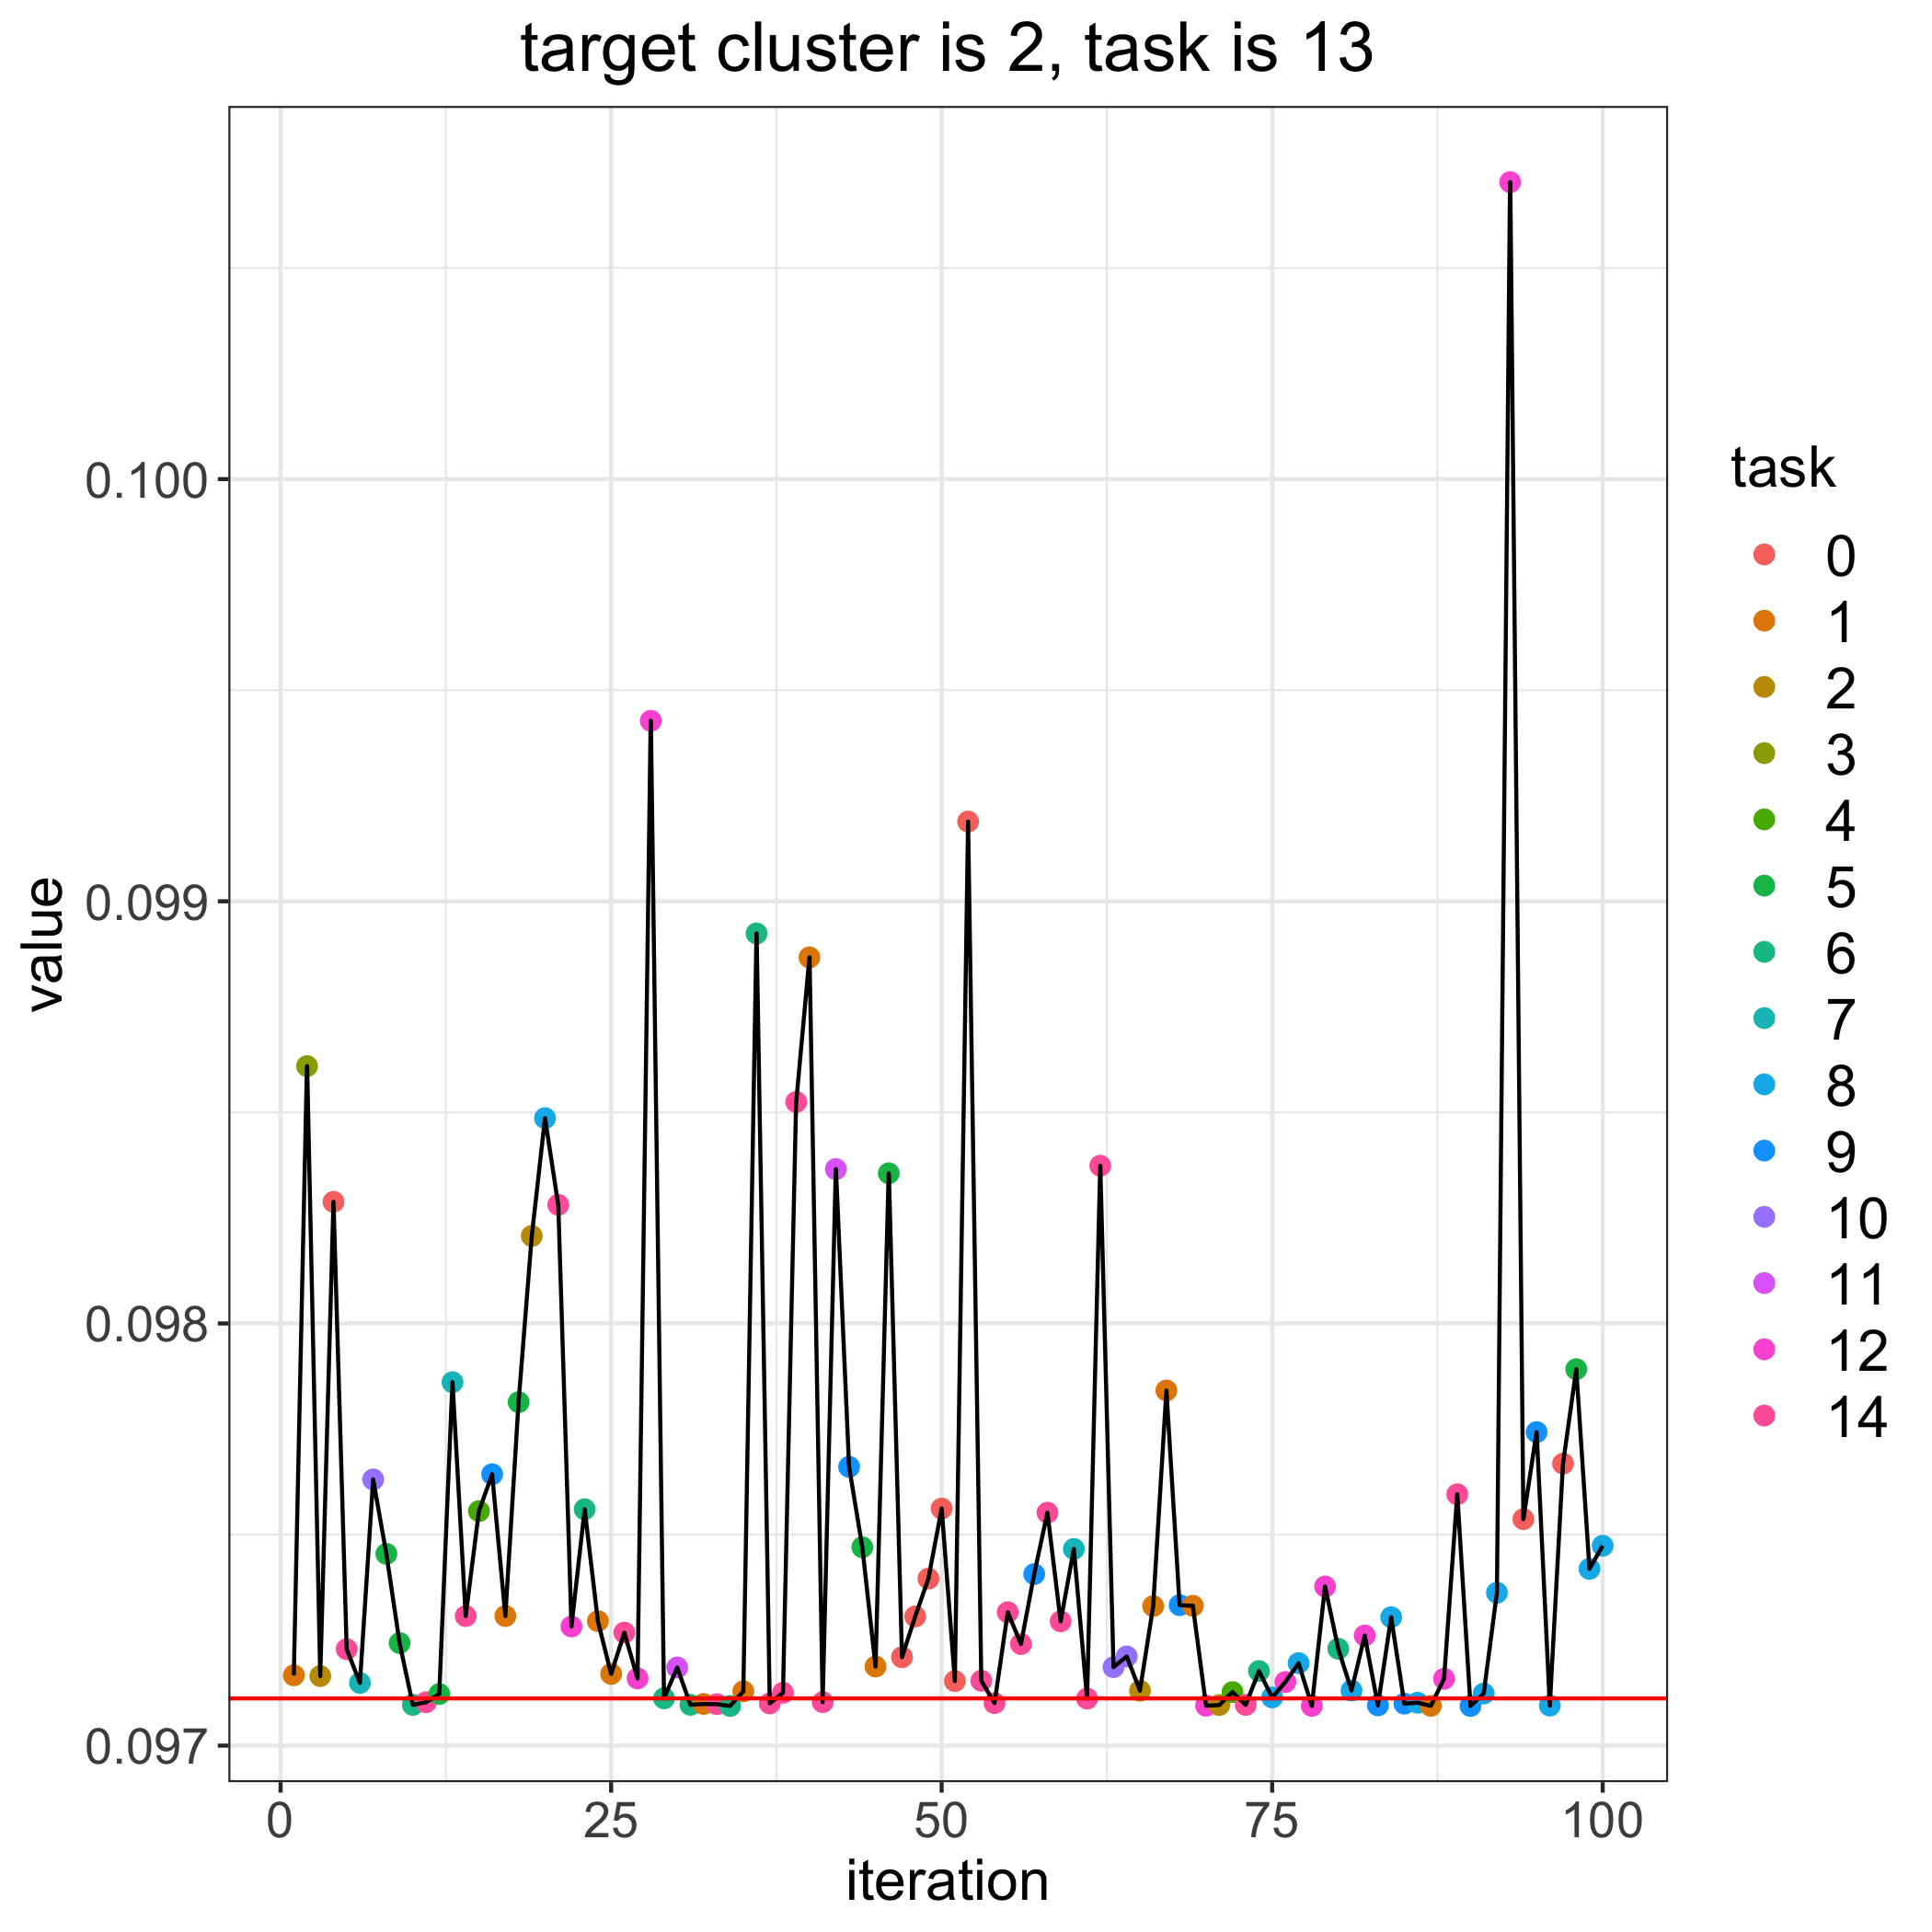

Values plotted in this chart, from the file beside it:
, losses, bandit_selects
0, 0.09711, 
1, 0.09717, 1.0
2, 0.09861, 3.0
3, 0.09716, 2.0
4, 0.09829, 0.0
5, 0.09723, 14.0
6, 0.09715, 7.0
7, 0.09763, 10.0
8, 0.09745, 5.0
9, 0.09724, 5.0
10, 0.0971, 6.0
11, 0.0971, 14.0
12, 0.09712, 5.0
13, 0.09786, 7.0
14, 0.09731, 14.0
15, 0.09756, 4.0
16, 0.09764, 9.0
17, 0.09731, 1.0
18, 0.09781, 5.0
19, 0.09821, 2.0
20, 0.09849, 8.0
21, 0.09828, 14.0
22, 0.09728, 12.0
23, 0.09756, 6.0
24, 0.09729, 1.0
25, 0.09717, 1.0
26, 0.09727, 14.0
27, 0.09716, 12.0
28, 0.09943, 12.0
29, 0.09711, 6.0
30, 0.09719, 11.0
31, 0.0971, 6.0
32, 0.0971, 1.0
33, 0.0971, 14.0
34, 0.09709, 6.0
35, 0.09713, 1.0
36, 0.09892, 6.0
37, 0.0971, 14.0
38, 0.09713, 14.0
39, 0.09852, 14.0
40, 0.09887, 1.0
41, 0.0971, 14.0
42, 0.09837, 11.0
43, 0.09766, 9.0
44, 0.09747, 5.0
45, 0.09719, 1.0
46, 0.09836, 5.0
47, 0.09721, 0.0
48, 0.09731, 0.0
49, 0.0974, 0.0
50, 0.09756, 0.0
51, 0.09715, 0.0
52, 0.09919, 0.0
53, 0.09715, 14.0
54, 0.0971, 14.0
55, 0.09732, 14.0
56, 0.09724, 14.0
57, 0.09741, 9.0
58, 0.09755, 14.0
59, 0.09729, 14.0
... 41 more rows
